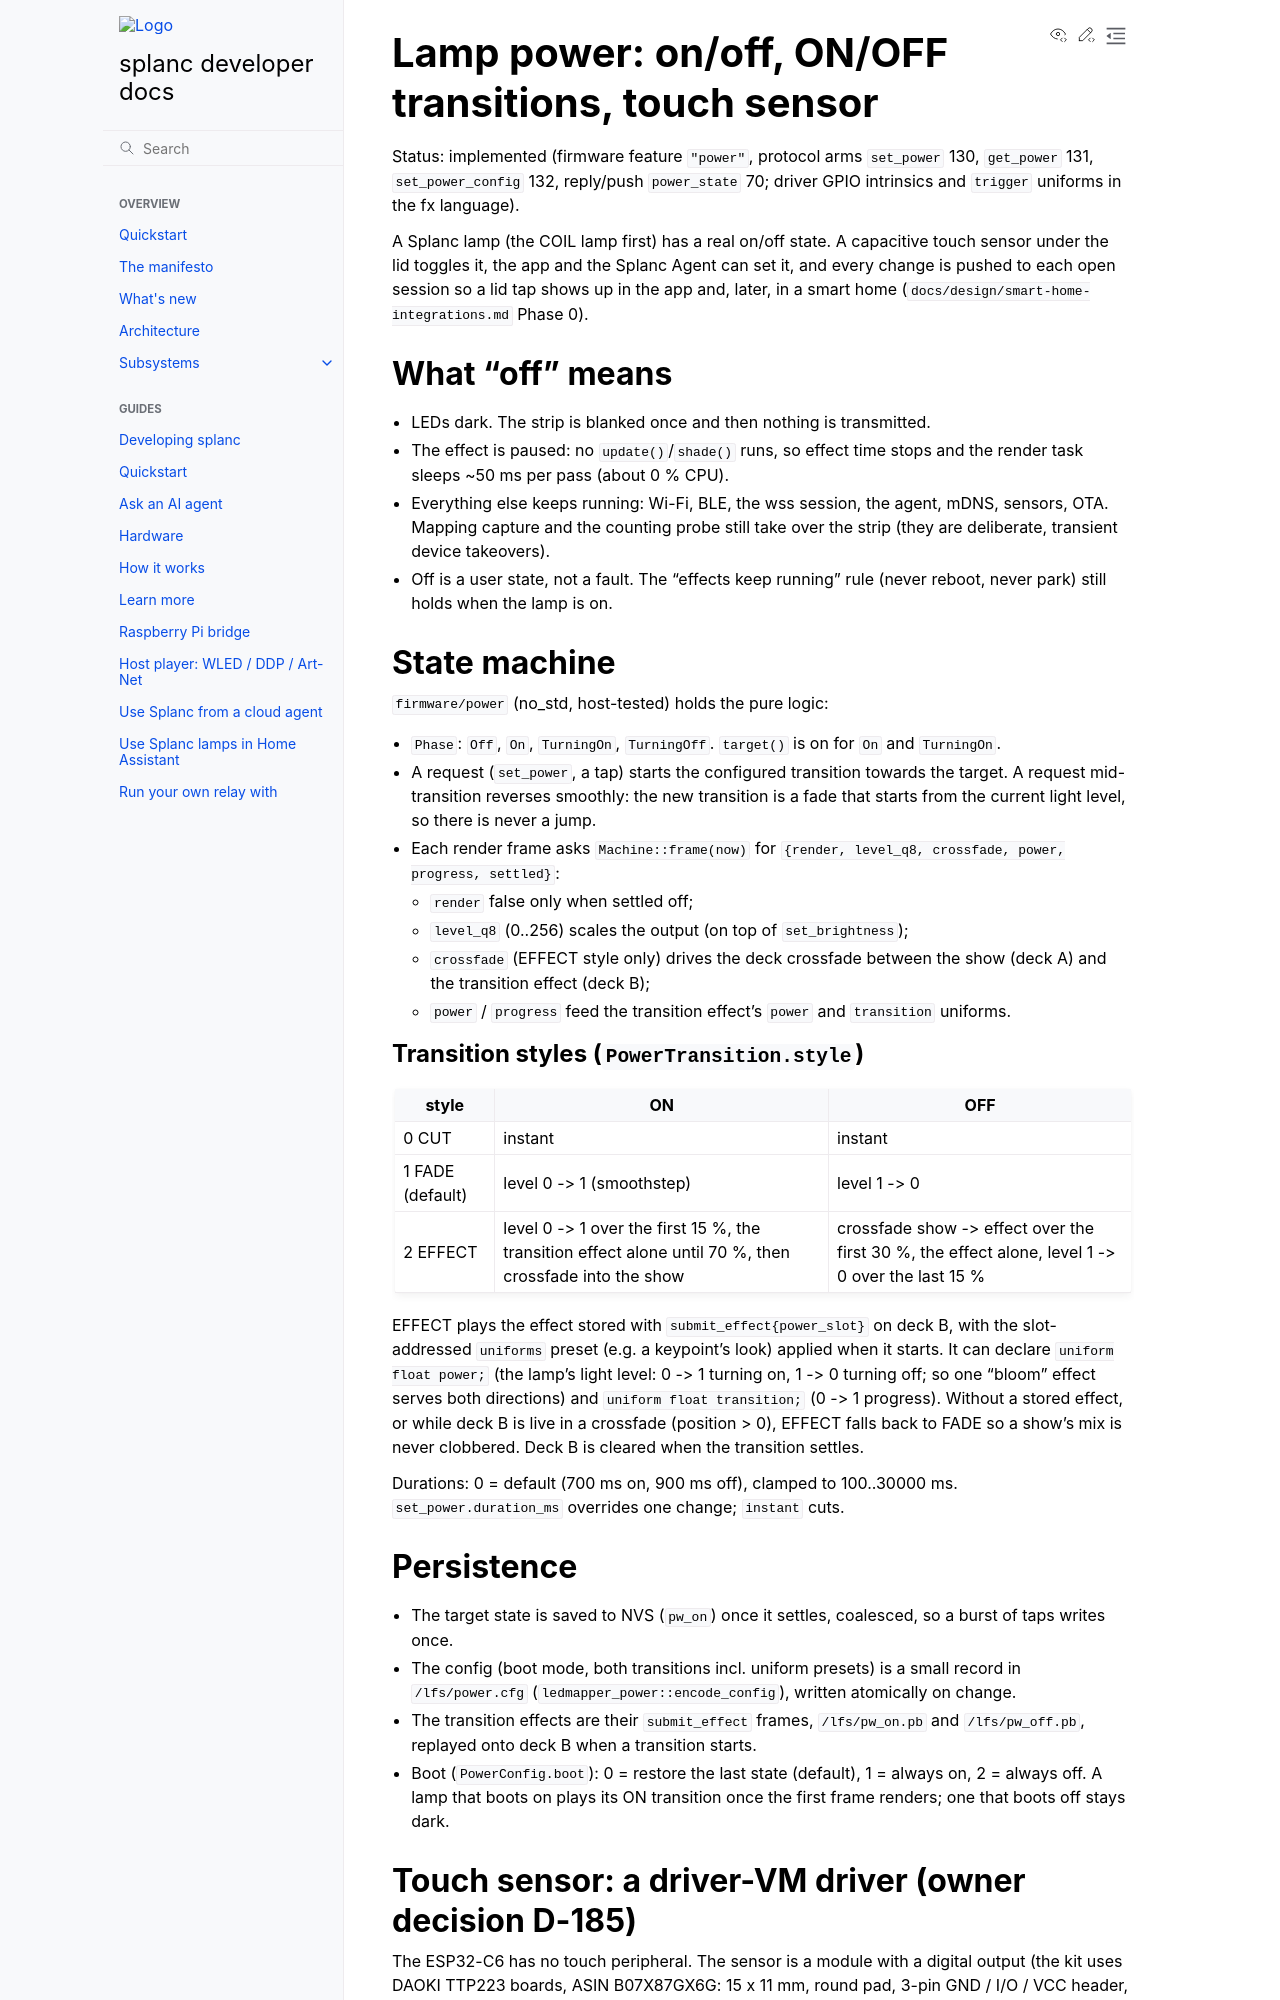

repository: fughilli/splanc · page: pr-preview/pr-631/docs/docs/design/lamp-power.html · generator: sphinx

# Lamp power: on/off, ON/OFF transitions, touch sensor

Status: implemented (firmware feature `"power"`, protocol arms `set_power` 130,
`get_power` 131, `set_power_config` 132, reply/push `power_state` 70; driver
GPIO intrinsics and `trigger` uniforms in the fx language).

A Splanc lamp (the COIL lamp first) has a real on/off state. A capacitive touch
sensor under the lid toggles it, the app and the Splanc Agent can set it, and
every change is pushed to each open session so a lid tap shows up in the app and,
later, in a smart home (`docs/design/smart-home-integrations.md` Phase 0).

## What "off" means

- LEDs dark. The strip is blanked once and then nothing is transmitted.
- The effect is paused: no `update()`/`shade()` runs, so effect time stops and the
  render task sleeps ~50 ms per pass (about 0 % CPU).
- Everything else keeps running: Wi-Fi, BLE, the wss session, the agent, mDNS,
  sensors, OTA. Mapping capture and the counting probe still take over the strip
  (they are deliberate, transient device takeovers).
- Off is a user state, not a fault. The "effects keep running" rule
  (never reboot, never park) still holds when the lamp is on.

## State machine

`firmware/power` (no_std, host-tested) holds the pure logic:

- `Phase`: `Off`, `On`, `TurningOn`, `TurningOff`. `target()` is on for `On` and
  `TurningOn`.
- A request (`set_power`, a tap) starts the configured transition towards the
  target. A request mid-transition reverses smoothly: the new transition is a
  fade that starts from the current light level, so there is never a jump.
- Each render frame asks `Machine::frame(now)` for `{render, level_q8,
  crossfade, power, progress, settled}`:
  - `render` false only when settled off;
  - `level_q8` (0..256) scales the output (on top of `set_brightness`);
  - `crossfade` (EFFECT style only) drives the deck crossfade between the show
    (deck A) and the transition effect (deck B);
  - `power` / `progress` feed the transition effect's `power` and `transition`
    uniforms.

### Transition styles (`PowerTransition.style`)

| style | ON | OFF |
| --- | --- | --- |
| 0 CUT | instant | instant |
| 1 FADE (default) | level 0 -> 1 (smoothstep) | level 1 -> 0 |
| 2 EFFECT | level 0 -> 1 over the first 15 %, the transition effect alone until 70 %, then crossfade into the show | crossfade show -> effect over the first 30 %, the effect alone, level 1 -> 0 over the last 15 % |

EFFECT plays the effect stored with `submit_effect{power_slot}` on deck B, with
the slot-addressed `uniforms` preset (e.g. a keypoint's look) applied when it
starts. It can declare `uniform float power;` (the lamp's light level: 0 -> 1
turning on, 1 -> 0 turning off; so one "bloom" effect serves both directions) and
`uniform float transition;` (0 -> 1 progress). Without a stored effect, or while
deck B is live in a crossfade (position > 0), EFFECT falls back to FADE so a
show's mix is never clobbered. Deck B is cleared when the transition settles.

Durations: 0 = default (700 ms on, 900 ms off), clamped to 100..30000 ms.
`set_power.duration_ms` overrides one change; `instant` cuts.

## Persistence

- The target state is saved to NVS (`pw_on`) once it settles, coalesced, so a
  burst of taps writes once.
- The config (boot mode, both transitions incl. uniform presets) is a small
  record in `/lfs/power.cfg` (`ledmapper_power::encode_config`), written
  atomically on change.
- The transition effects are their `submit_effect` frames, `/lfs/pw_on.pb` and
  `/lfs/pw_off.pb`, replayed onto deck B when a transition starts.
- Boot (`PowerConfig.boot`): 0 = restore the last state (default), 1 = always
  on, 2 = always off. A lamp that boots on plays its ON transition once the
  first frame renders; one that boots off stays dark.
